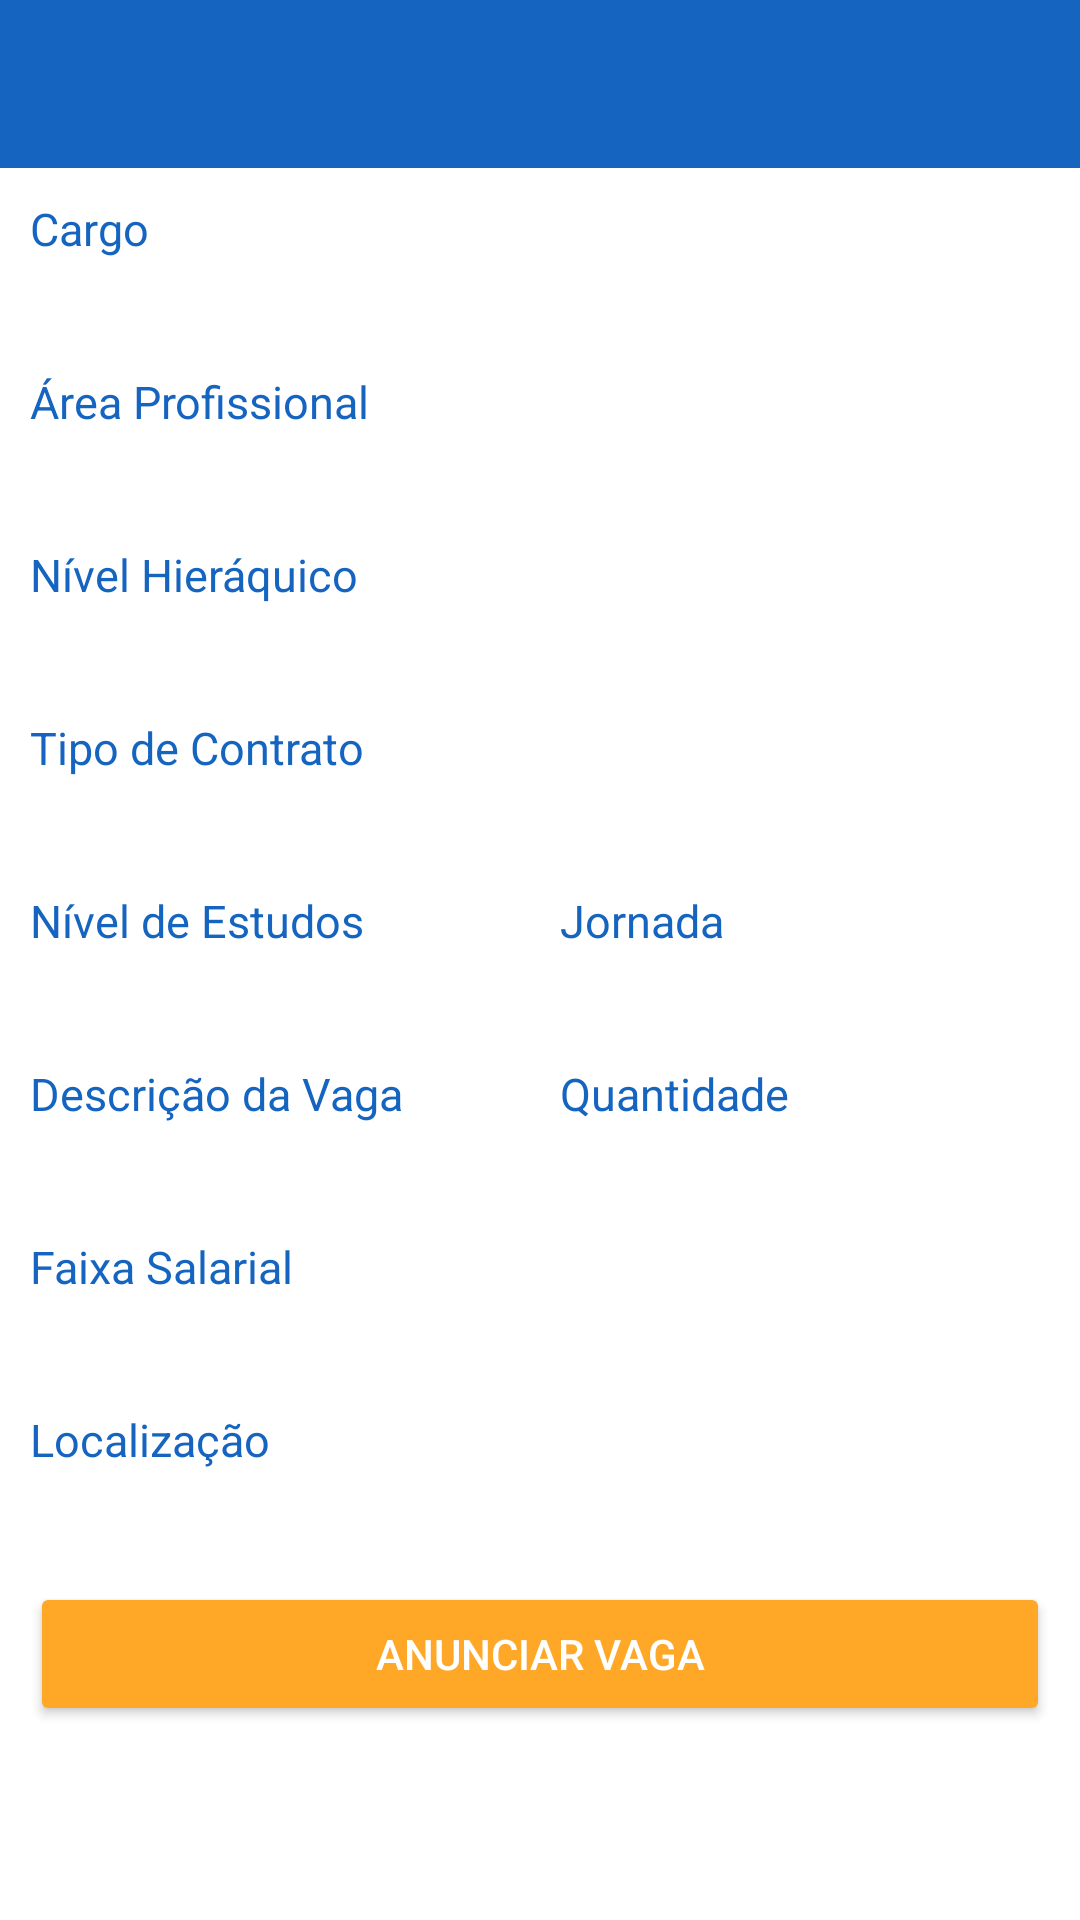

Layout XML and referenced resources for this Android screen:
<!-- AndroidManifest.xml: activity theme SemBarra -->
<!-- res/layout/activity_vagas_cadastro.xml -->
<?xml version="1.0" encoding="utf-8"?>
<LinearLayout xmlns:android="http://schemas.android.com/apk/res/android"
    xmlns:tools="http://schemas.android.com/tools"
    android:id="@+id/activity_vagas_cadastro"
    android:layout_width="match_parent"
    android:layout_height="match_parent"
    android:orientation="vertical"
    tools:context="br.com.empregosal.activity.VagasCadastroActivity">

    <include
        android:id="@id/toolbar"
        layout="@layout/toolbar" />

    <ScrollView
        android:layout_width="match_parent"
        android:layout_height="match_parent">

        <LinearLayout
            android:layout_width="match_parent"
            android:layout_height="wrap_content"
            android:orientation="vertical"
            android:padding="10dp">

            <TextView
                android:layout_width="match_parent"
                android:layout_height="wrap_content"
                android:text="Cargo"
                android:textColor="?attr/colorPrimary"
                android:textSize="15sp" />

            <EditText
                android:id="@+id/et_cargo"
                android:layout_width="match_parent"
                android:layout_height="wrap_content"
                android:cursorVisible="true"
                android:ems="10"
                android:inputType="textCapSentences"
                android:textColor="@android:color/black"
                android:textColorHint="@color/cinza"
                android:textSize="15sp" />

            <TextView
                android:layout_width="match_parent"
                android:layout_height="wrap_content"
                android:text="Área Profissional"
                android:textColor="?attr/colorPrimary"
                android:textSize="15sp" />

            <EditText
                android:id="@+id/et_area_profissional_vaga"
                android:layout_width="match_parent"
                android:layout_height="wrap_content"
                android:ems="10"
                android:inputType="textCapSentences"
                android:textColor="@android:color/black"
                android:textColorHint="@color/cinza"
                android:textSize="15sp" />

            <TextView
                android:layout_width="match_parent"
                android:layout_height="wrap_content"
                android:text="Nível Hieráquico"
                android:textColor="?attr/colorPrimary"
                android:textSize="15sp" />

            <EditText
                android:id="@+id/et_nivel_hieraquico_vaga"
                android:layout_width="match_parent"
                android:layout_height="wrap_content"
                android:ems="10"
                android:inputType="textCapSentences"
                android:textColor="@android:color/black"
                android:textColorHint="@color/cinza"
                android:textSize="15sp" />

            <TextView
                android:layout_width="match_parent"
                android:layout_height="wrap_content"
                android:text="Tipo de Contrato"
                android:textColor="?attr/colorPrimary"
                android:textSize="15sp" />

            <EditText
                android:id="@+id/et_tipo_contrato_vaga"
                android:layout_width="match_parent"
                android:layout_height="wrap_content"
                android:ems="10"
                android:inputType="textCapSentences"
                android:textColor="@android:color/black"
                android:textColorHint="@color/cinza"
                android:textSize="15sp" />

            <TableLayout
                android:layout_width="match_parent"
                android:layout_height="match_parent">

                <TableRow>

                    <TextView
                        android:id="@+id/textView9"
                        android:layout_width="match_parent"
                        android:layout_height="wrap_content"
                        android:text="Nível de Estudos"
                        android:textColor="?attr/colorPrimary"
                        android:textSize="15sp" />

                    <TextView
                        android:layout_width="match_parent"
                        android:layout_height="wrap_content"
                        android:text="Jornada"
                        android:textColor="?attr/colorPrimary"
                        android:textSize="15sp" />

                </TableRow>

                <TableRow>

                    <EditText
                        android:id="@+id/et_nivel_estudo_vaga"
                        android:layout_width="match_parent"
                        android:layout_height="wrap_content"
                        android:ems="10"
                        android:inputType="textPersonName"
                        android:textColor="@android:color/black"
                        android:textColorHint="@color/cinza"
                        android:textSize="15sp" />

                    <EditText
                        android:id="@+id/et_jornada_vaga"
                        android:layout_width="match_parent"
                        android:layout_height="wrap_content"
                        android:ems="10"
                        android:inputType="textPersonName"
                        android:textColor="@android:color/black"
                        android:textColorHint="@color/cinza"
                        android:textSize="15sp" />
                </TableRow>
            </TableLayout>

            <TableLayout
                android:layout_width="match_parent"
                android:layout_height="match_parent">

                <TableRow
                    android:layout_width="match_parent"
                    android:layout_height="match_parent">

                    <TextView
                        android:layout_width="match_parent"
                        android:layout_height="wrap_content"
                        android:text="Descrição da Vaga"
                        android:textColor="?attr/colorPrimary"
                        android:textSize="15sp" />

                    <TextView
                        android:layout_width="match_parent"
                        android:layout_height="wrap_content"
                        android:text="Quantidade"
                        android:textColor="?attr/colorPrimary"
                        android:textSize="15sp" />
                </TableRow>

                <TableRow
                    android:layout_width="match_parent"
                    android:layout_height="match_parent">

                    <EditText
                        android:id="@+id/et_descricao_vaga"
                        android:layout_width="match_parent"
                        android:layout_height="wrap_content"
                        android:cursorVisible="true"
                        android:ems="10"
                        android:inputType="textCapSentences"
                        android:textColor="@android:color/black"
                        android:textColorHint="@color/cinza"
                        android:textSize="15sp" />

                    <EditText
                        android:id="@+id/et_qtd_vaga"
                        android:layout_width="match_parent"
                        android:layout_height="wrap_content"
                        android:ems="10"
                        android:inputType="textPersonName"
                        android:textColor="@android:color/black"
                        android:textColorHint="@color/cinza"
                        android:textSize="15sp" />

                </TableRow>
            </TableLayout>

            <TextView
                android:layout_width="match_parent"
                android:layout_height="wrap_content"
                android:text="Faixa Salarial"
                android:textColor="?attr/colorPrimary"
                android:textSize="15sp" />

            <EditText
                android:id="@+id/et_faixa_salarial_vaga"
                android:layout_width="match_parent"
                android:layout_height="wrap_content"
                android:ems="10"
                android:inputType="textCapSentences"
                android:textColor="@android:color/black"
                android:textColorHint="@color/cinza"
                android:textSize="15sp" />

            <TextView
                android:layout_width="match_parent"
                android:layout_height="wrap_content"
                android:text="Localização"
                android:textColor="?attr/colorPrimary"
                android:textSize="15sp" />

            <EditText
                android:id="@+id/et_localizacao_vaga"
                android:layout_width="match_parent"
                android:layout_height="wrap_content"
                android:ems="10"
                android:inputType="textCapSentences"
                android:textColor="@android:color/black"
                android:textColorHint="@color/cinza"
                android:textSize="15sp" />

            <Button
                android:id="@+id/bt_salvar_vaga"
                android:layout_width="match_parent"
                android:layout_height="wrap_content"
                android:text="@string/bt_salvar_vaga"
                android:theme="@style/botao_padrao" />
        </LinearLayout>
    </ScrollView>

</LinearLayout>
<!-- res/layout/toolbar.xml (included above) -->
<?xml version="1.0" encoding="utf-8"?>
<view xmlns:android="http://schemas.android.com/apk/res/android"
    xmlns:app="http://schemas.android.com/apk/res-auto"
    class="android.support.v7.widget.Toolbar"
    android:layout_width="match_parent"
    android:layout_height="wrap_content"
    android:background="@color/colorPrimary"
    app:popupTheme="@style/ThemeOverlay.AppCompat.Light" />
<!-- resources referenced by this layout -->
<resources>
  <color name="cinza">#939393</color>
  <color name="colorPrimary">#1565C0</color>
  <string name="bt_salvar_vaga">Anunciar Vaga</string>
  <style name="botao_padrao" parent="Theme.AppCompat.Light">
          <item name="colorButtonNormal">@color/colorSecundary</item>
          <item name="colorControlHighlight">@color/colorPrimary</item>
          <item name="android:textColor">@android:color/white</item>
      </style>
  <style name="SemBarra" parent="Theme.AppCompat.NoActionBar">
          
          <item name="android:windowBackground">@android:color/white</item>
          <item name="android:itemBackground">@android:color/white</item>
          <item name="colorPrimary">@color/colorPrimary</item>
          <item name="colorPrimaryDark">@color/colorPrimaryDark</item>
          <item name="colorAccent">@color/colorSecundary</item>
      </style>
  <color name="colorSecundary">#FFA726</color>
  <color name="colorPrimaryDark">#303F9F</color>
</resources>
